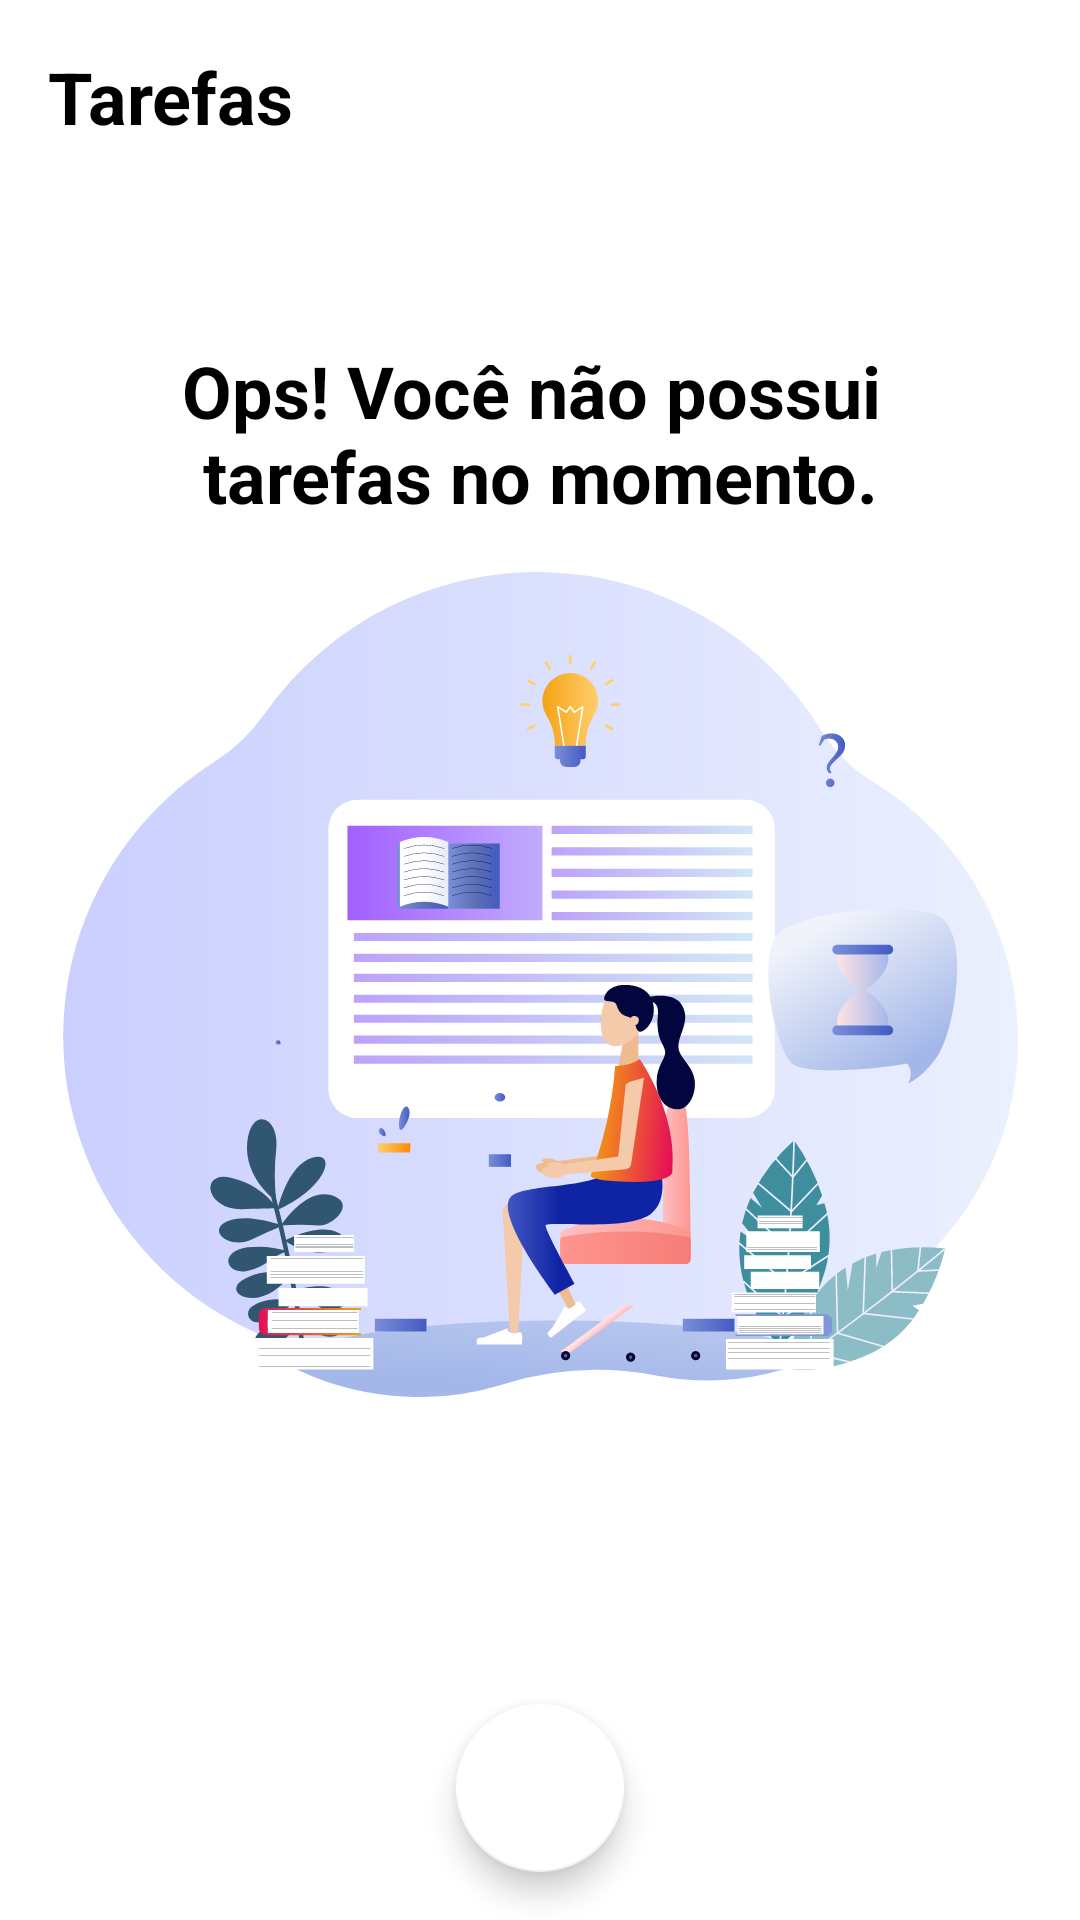

Here is an Android app screen rendered from its layout file. Give the layout XML and the strings, colors and styles it references.
<!-- AndroidManifest.xml: application theme Theme.CriandoTarefas -->
<!-- res/layout/activity_main.xml -->
<?xml version="1.0" encoding="utf-8"?>
<androidx.constraintlayout.widget.ConstraintLayout xmlns:android="http://schemas.android.com/apk/res/android"
    xmlns:app="http://schemas.android.com/apk/res-auto"
    xmlns:tools="http://schemas.android.com/tools"
    android:layout_width="match_parent"
    android:layout_height="match_parent"
    tools:context=".ui.MainActivity"
    >

    <TextView
        android:id="@+id/tv_Title"
        android:layout_width="wrap_content"
        android:layout_height="wrap_content"
        android:layout_margin="16dp"
        android:text="@string/title_mainScreen"
        android:textColor="@color/black"
        android:textSize="24sp"
        android:textStyle="bold"
        app:layout_constraintStart_toStartOf="parent"
        app:layout_constraintTop_toTopOf="parent"
        />

    <include
        android:id="@+id/includeEmpty"
        layout="@layout/empty_state"
        />

    <androidx.recyclerview.widget.RecyclerView
        android:id="@+id/rv_Tasks"
        android:layout_width="match_parent"
        android:layout_height="0dp"
        android:layout_marginTop="16dp"
        android:layout_marginBottom="16dp"
        app:layoutManager="androidx.recyclerview.widget.LinearLayoutManager"
        tools:itemCount="8"
        tools:listitem="@layout/item_task"
        tools:visibility="gone"
        app:layout_constraintBottom_toTopOf="@id/fab_ButtonAdd"
        app:layout_constraintTop_toBottomOf="@id/tv_Title"
        />

    <com.google.android.material.floatingactionbutton.FloatingActionButton
        android:id="@+id/fab_ButtonAdd"
        android:layout_width="wrap_content"
        android:layout_height="wrap_content"
        android:layout_margin="16dp"
        android:contentDescription="@string/contentDescription"
        app:srcCompat="@drawable/ic_addtask"
        app:layout_constraintBottom_toBottomOf="parent"
        app:layout_constraintEnd_toEndOf="parent"
        app:layout_constraintStart_toStartOf="parent"
        />

</androidx.constraintlayout.widget.ConstraintLayout>
<!-- res/layout/empty_state.xml (included above) -->
<?xml version="1.0" encoding="utf-8"?>
<androidx.constraintlayout.widget.ConstraintLayout xmlns:android="http://schemas.android.com/apk/res/android"
    xmlns:tools="http://schemas.android.com/tools"
    android:id="@+id/empty_state"
    android:layout_width="match_parent"
    android:layout_height="match_parent"
    xmlns:app="http://schemas.android.com/apk/res-auto"
    android:layout_margin="16dp">

    <TextView
        android:id="@+id/tv_message"
        android:layout_width="0dp"
        android:layout_height="wrap_content"
        android:gravity="center"
        android:text="@string/label_you_dont_have_task"
        android:textColor="@color/black"
        android:textStyle="bold"
        android:textSize="24sp"
        android:layout_marginBottom="16dp"
        app:layout_constraintEnd_toEndOf="parent"
        app:layout_constraintStart_toStartOf="parent"
        app:layout_constraintBottom_toTopOf="@id/iv_image"
        />

    <androidx.appcompat.widget.AppCompatImageView
        android:id="@+id/iv_image"
        android:layout_width="327dp"
        android:layout_height="275dp"
        android:layout_marginTop="16dp"
        app:layout_constraintBottom_toBottomOf="parent"
        app:layout_constraintEnd_toEndOf="parent"
        app:layout_constraintStart_toStartOf="parent"
        app:layout_constraintTop_toTopOf="parent"
        app:srcCompat="@drawable/ic_empty_state" />


</androidx.constraintlayout.widget.ConstraintLayout>
<!-- res/layout/item_task.xml (included above) -->
<?xml version="1.0" encoding="utf-8"?>
<androidx.constraintlayout.widget.ConstraintLayout xmlns:android="http://schemas.android.com/apk/res/android"
    xmlns:app="http://schemas.android.com/apk/res-auto"
    xmlns:tools="http://schemas.android.com/tools"
    android:layout_width="match_parent"
    android:layout_height="wrap_content"
    android:layout_margin="16dp"
    >

    <TextView
        android:id="@+id/tv_TaskTitle"
        android:layout_width="wrap_content"
        android:layout_height="wrap_content"
        android:textColor="@color/black"
        android:textSize="18sp"
        android:textStyle="bold"
        app:layout_constraintStart_toStartOf="parent"
        app:layout_constraintTop_toTopOf="parent"
        tools:text="Passear com o Cachorro"
        />

    <TextView
        android:id="@+id/tv_TaskDate"
        android:layout_width="wrap_content"
        android:layout_height="wrap_content"
        android:textColor="@color/black"
        android:textSize="18sp"
        app:layout_constraintStart_toStartOf="@id/tv_TaskTitle"
        app:layout_constraintTop_toBottomOf="@id/tv_TaskTitle"
        tools:text="01/01/2021 18:00"
        />

    <androidx.appcompat.widget.AppCompatImageView
        android:id="@+id/iv_more"
        android:layout_width="36dp"
        android:layout_height="36dp"
        app:layout_constraintBottom_toBottomOf="parent"
        app:layout_constraintEnd_toEndOf="parent"
        app:layout_constraintTop_toTopOf="parent"
        app:srcCompat="@drawable/ic_more"
        />

</androidx.constraintlayout.widget.ConstraintLayout>
<!-- resources referenced by this layout -->
<resources>
  <color name="black">#FF000000</color>
  <!-- drawable ic_empty_state: vector/xml drawable (drawable, 78549 chars, omitted) -->
  <!-- drawable ic_more (drawable) -->
  <vector android:height="24dp" android:tint="#636262"
      android:viewportHeight="24" android:viewportWidth="24"
      android:width="24dp" xmlns:android="http://schemas.android.com/apk/res/android">
      <path android:fillColor="@android:color/white" android:pathData="M12,8c1.1,0 2,-0.9 2,-2s-0.9,-2 -2,-2 -2,0.9 -2,2 0.9,2 2,2zM12,10c-1.1,0 -2,0.9 -2,2s0.9,2 2,2 2,-0.9 2,-2 -0.9,-2 -2,-2zM12,16c-1.1,0 -2,0.9 -2,2s0.9,2 2,2 2,-0.9 2,-2 -0.9,-2 -2,-2z"/>
  </vector>
  <string name="contentDescription">Nova Tarefa</string>
  <string name="label_you_dont_have_task">Ops! Você não possui \ntarefas no momento.</string>
  <string name="title_mainScreen">Tarefas</string>
  <style name="Theme.CriandoTarefas" parent="Theme.MaterialComponents.Light.NoActionBar">
  
          <item name="colorPrimary">@color/red</item>
          <item name="colorPrimaryDark">@color/white</item>
  
          <item name="colorSecondary">@color/white</item>
          <item name="colorOnSecondary">@color/red</item>
  
      </style>
  <color name="red">#E40551</color>
  <color name="white">#FFFFFFFF</color>
</resources>
